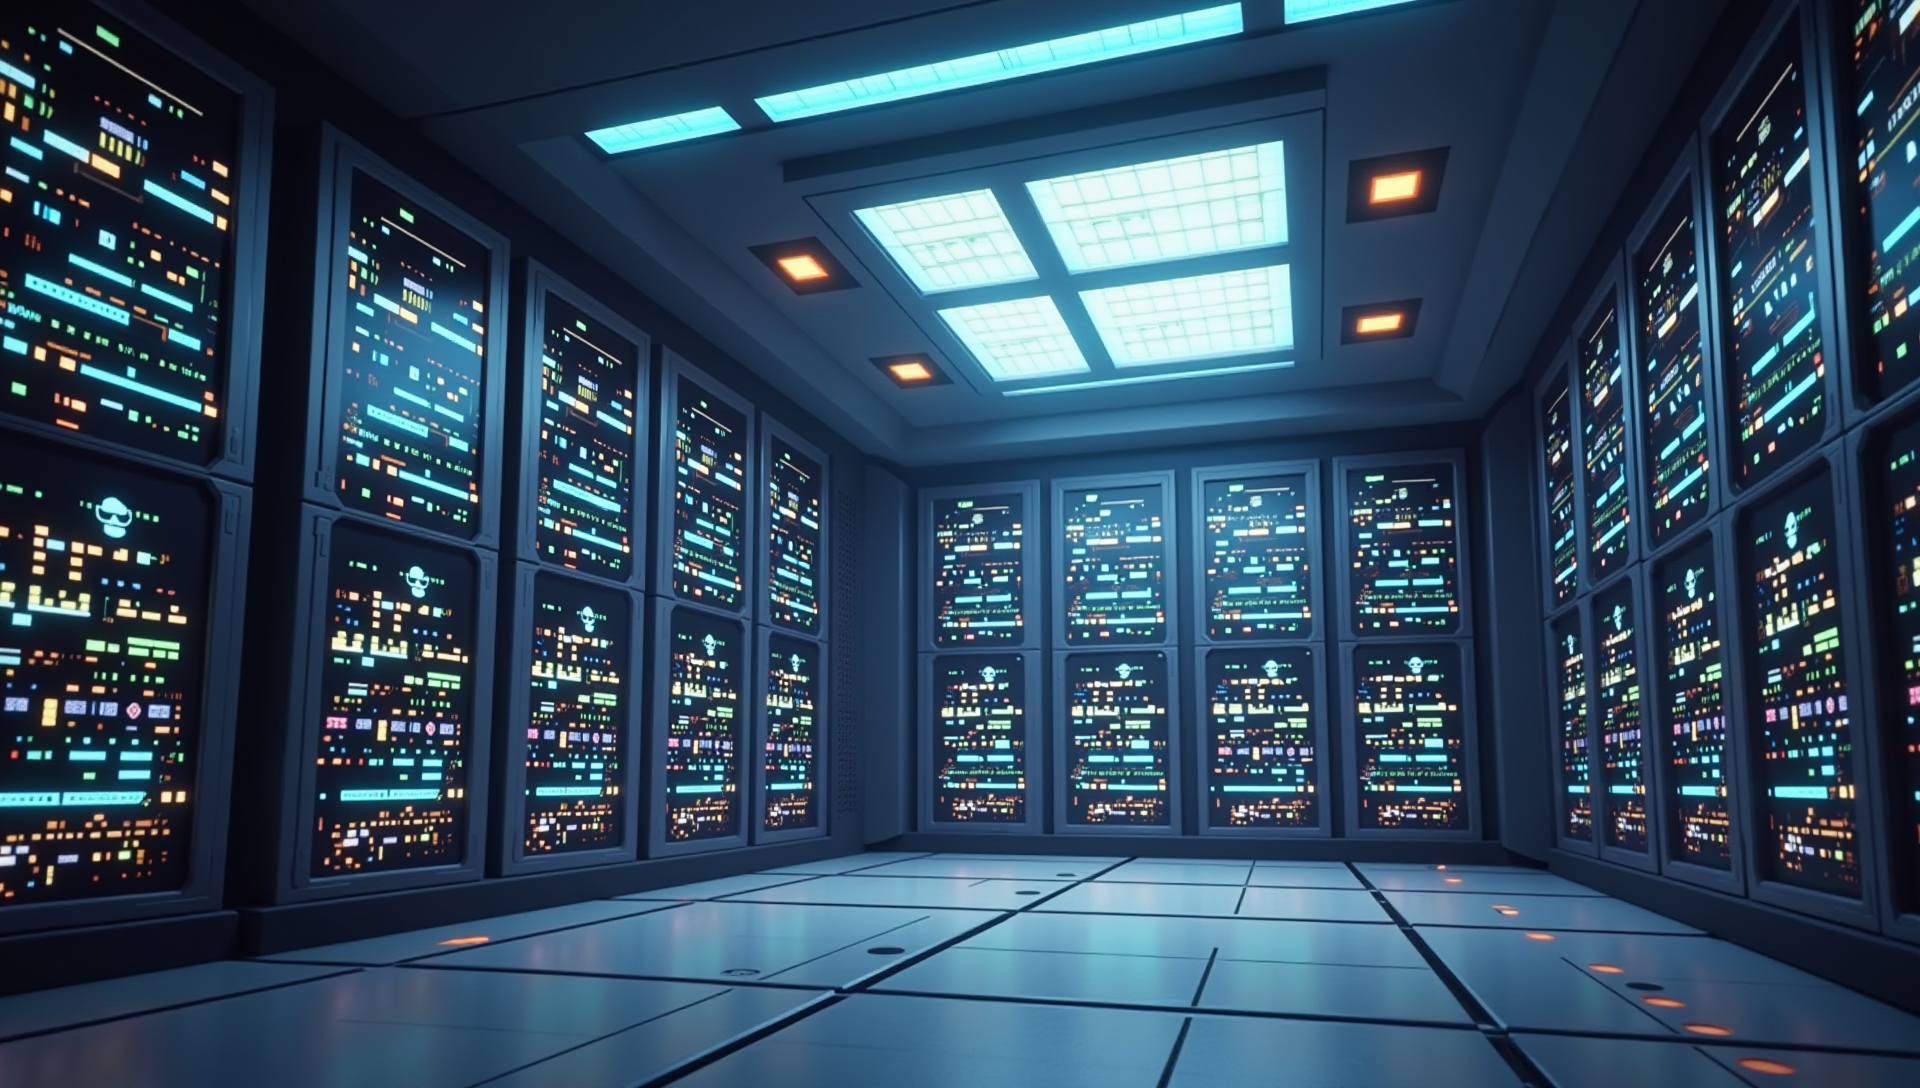
Generation parameters embedded in this image by ComfyUI (PNG 'prompt' text chunk: the API-format workflow graph, JSON):
{"6":{"inputs":{"text":"A futuristic data archive room with big server blocks, 2d point and click game art, lots of clickable items, game art asset, beautiful, detailed, 2d.","clip":["11",0]},"class_type":"CLIPTextEncode","_meta":{"title":"CLIP Text Encode (Positive Prompt)"}},"8":{"inputs":{"samples":["13",0],"vae":["10",0]},"class_type":"VAEDecode","_meta":{"title":"VAE Decode"}},"9":{"inputs":{"filename_prefix":"ComfyUI","images":["8",0]},"class_type":"SaveImage","_meta":{"title":"Save Image"}},"10":{"inputs":{"vae_name":"diffusion_pytorch_model.safetensors"},"class_type":"VAELoader","_meta":{"title":"Load VAE"}},"11":{"inputs":{"clip_name1":"t5xxl_fp16.safetensors","clip_name2":"clip_l.safetensors","type":"flux"},"class_type":"DualCLIPLoader","_meta":{"title":"DualCLIPLoader"}},"12":{"inputs":{"unet_name":"flux1Dev_v10.sft","weight_dtype":"default"},"class_type":"UNETLoader","_meta":{"title":"Load Diffusion Model"}},"13":{"inputs":{"noise":["25",0],"guider":["22",0],"sampler":["16",0],"sigmas":["17",0],"latent_image":["27",0]},"class_type":"SamplerCustomAdvanced","_meta":{"title":"SamplerCustomAdvanced"}},"16":{"inputs":{"sampler_name":"euler"},"class_type":"KSamplerSelect","_meta":{"title":"KSamplerSelect"}},"17":{"inputs":{"scheduler":"simple","steps":35,"denoise":1.0,"model":["30",0]},"class_type":"BasicScheduler","_meta":{"title":"BasicScheduler"}},"22":{"inputs":{"model":["30",0],"conditioning":["26",0]},"class_type":"BasicGuider","_meta":{"title":"BasicGuider"}},"25":{"inputs":{"noise_seed":741202492405196},"class_type":"RandomNoise","_meta":{"title":"RandomNoise"}},"26":{"inputs":{"guidance":3.5,"conditioning":["6",0]},"class_type":"FluxGuidance","_meta":{"title":"FluxGuidance"}},"27":{"inputs":{"width":1920,"height":1088,"batch_size":1},"class_type":"EmptySD3LatentImage","_meta":{"title":"EmptySD3LatentImage"}},"30":{"inputs":{"max_shift":1.15,"base_shift":0.5,"width":1920,"height":1088,"model":["12",0]},"class_type":"ModelSamplingFlux","_meta":{"title":"ModelSamplingFlux"}}}